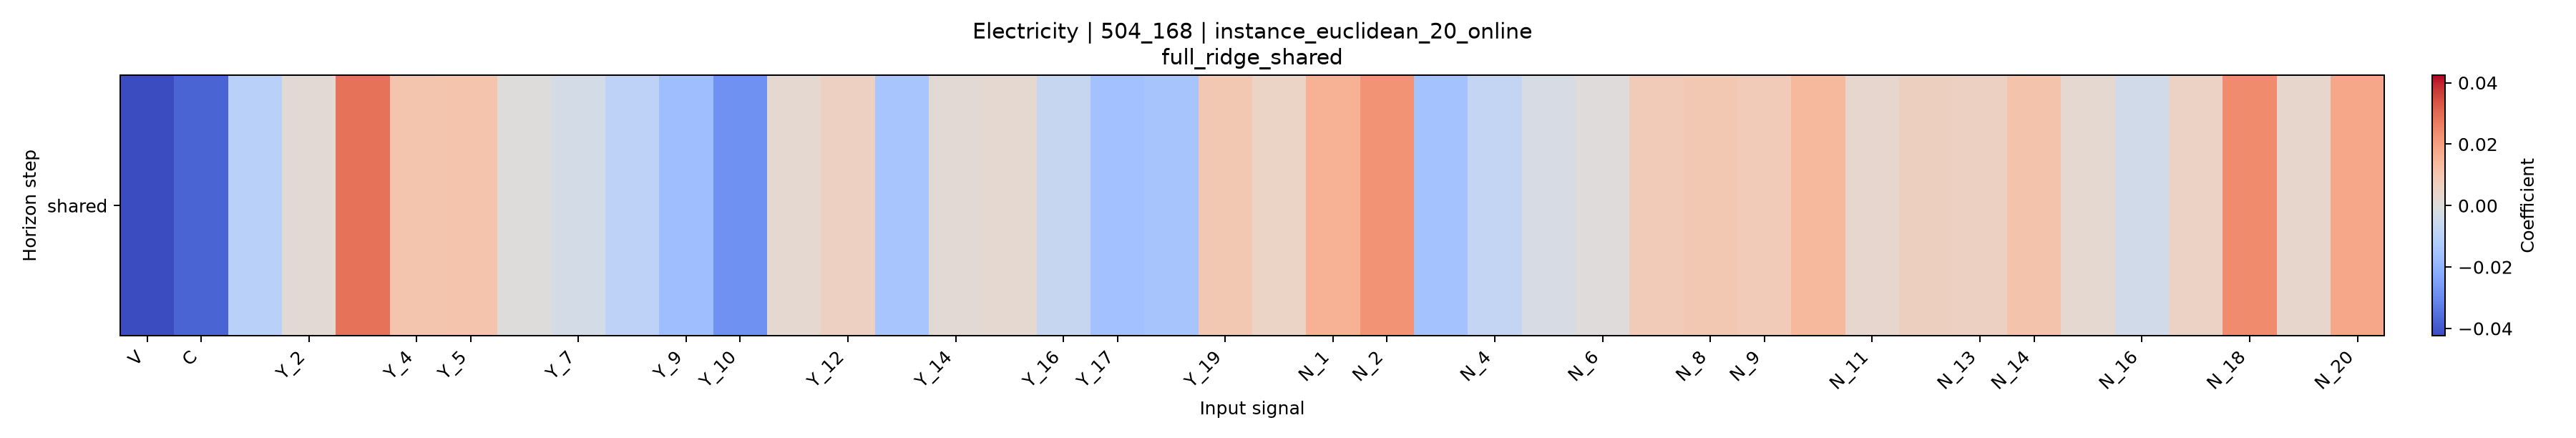

The data file committed next to this chart (first rows):
horizon, V, C, Y_1, Y_2, Y_3, Y_4, Y_5, Y_6, Y_7, Y_8, Y_9, Y_10, Y_11, Y_12, Y_13, Y_14, Y_15, Y_16, Y_17, Y_18, Y_19, Y_20, N_1
shared, -0.04246, -0.03758, -0.01002, 0.001919, 0.02854, 0.01003, 0.01059, 4.6740686788150596e-07, -0.002871, -0.009083, -0.01664, -0.02833, 0.002875, 0.006198, -0.01452, 0.001716, 0.002539, -0.006544, -0.0157, -0.0146, 0.008964, 0.005227, 0.01579
